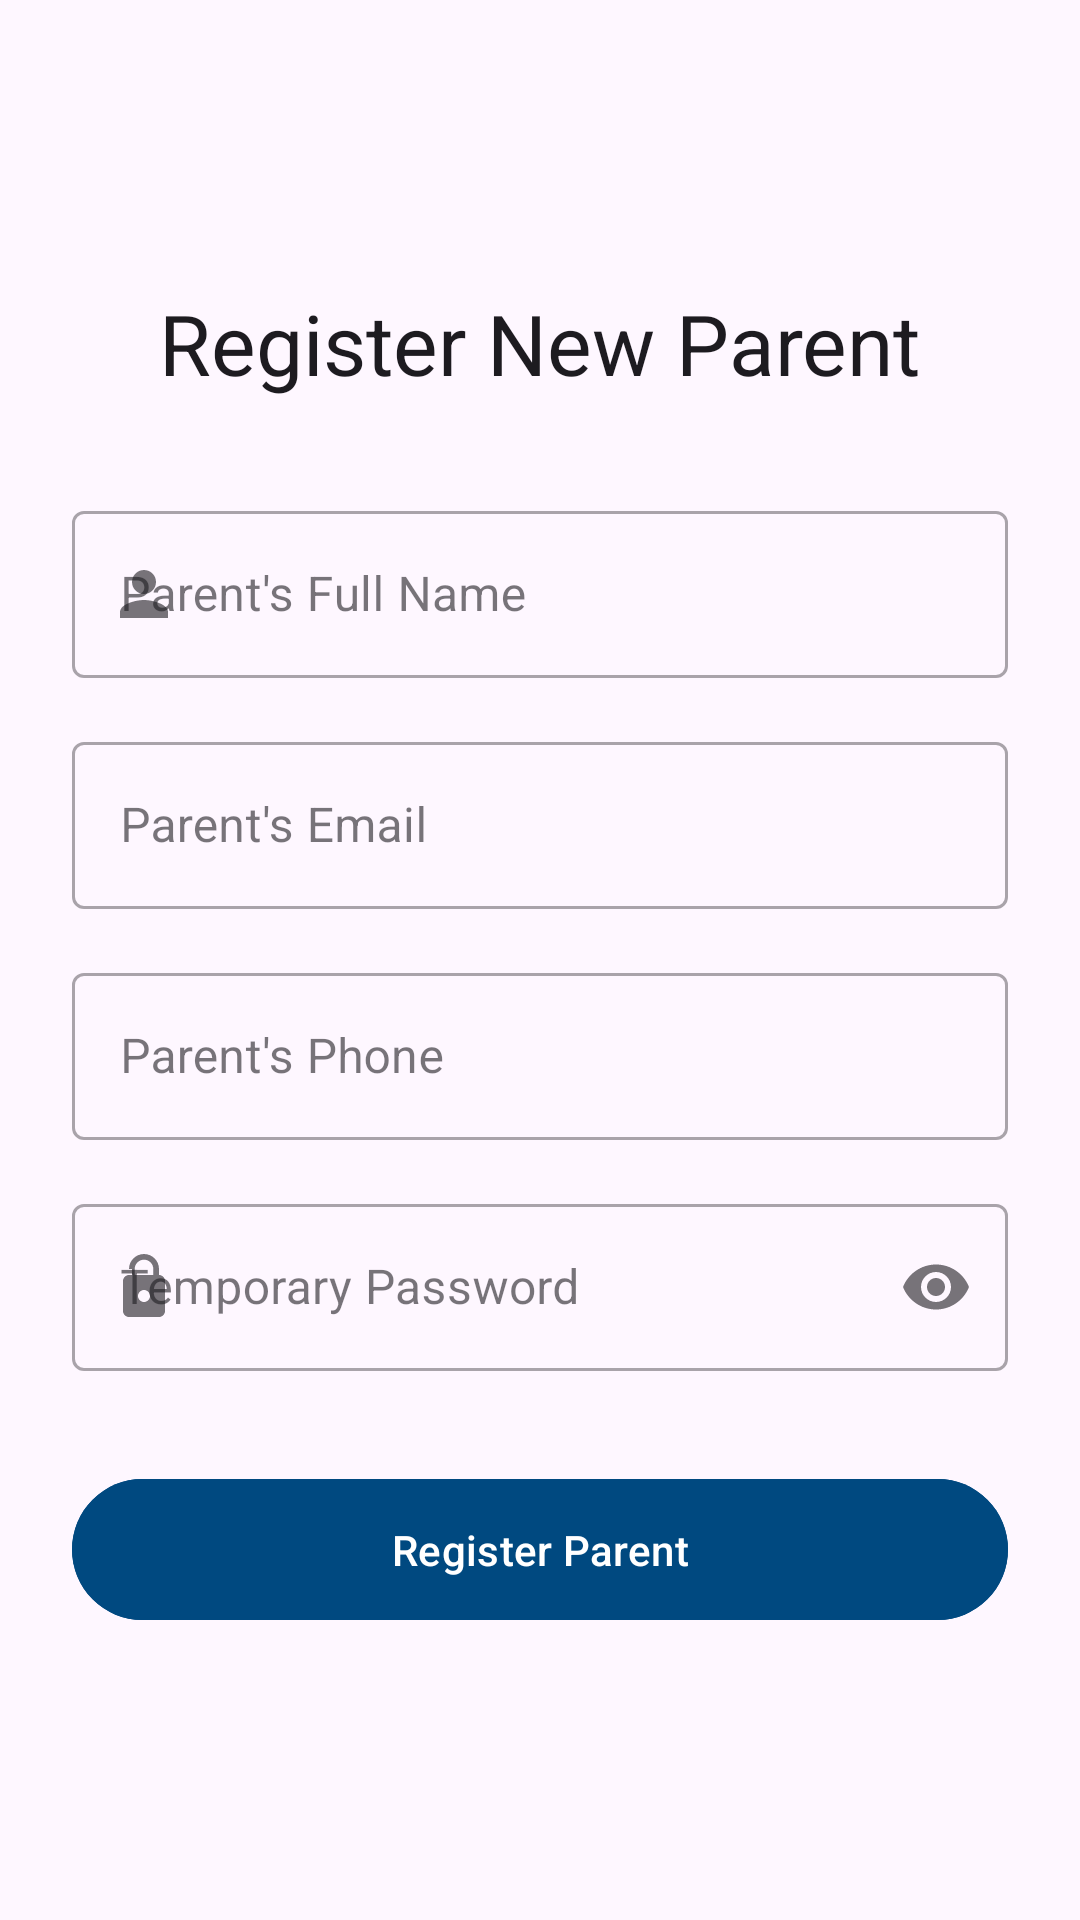

Produce the Android XML layout that renders to this screen, including the resource entries it uses.
<!-- AndroidManifest.xml: application theme Theme.StudentIntelligentSystem -->
<!-- res/layout/activity_parent_register.xml -->
<?xml version="1.0" encoding="utf-8"?>
<LinearLayout xmlns:android="http://schemas.android.com/apk/res/android"
    xmlns:app="http://schemas.android.com/apk/res-auto"
    xmlns:tools="http://schemas.android.com/tools"
    android:layout_width="match_parent"
    android:layout_height="match_parent"
    android:orientation="vertical"
    android:gravity="center"
    android:padding="24dp"
    android:fitsSystemWindows="true"
    tools:context=".ParentRegisterActivity">

    <TextView
        android:layout_width="wrap_content"
        android:layout_height="wrap_content"
        android:text="Register New Parent"
        android:textAppearance="@style/TextAppearance.Material3.HeadlineMedium"
        android:layout_marginBottom="32dp"/>

    <com.google.android.material.textfield.TextInputLayout
        android:layout_width="match_parent"
        android:layout_height="wrap_content"
        app:startIconDrawable="@drawable/ic_person"
        style="@style/Widget.MaterialComponents.TextInputLayout.OutlinedBox">

        <com.google.android.material.textfield.TextInputEditText
            android:id="@+id/editParentName"
            android:layout_width="match_parent"
            android:layout_height="wrap_content"
            android:hint="Parent's Full Name" />
    </com.google.android.material.textfield.TextInputLayout>

    <com.google.android.material.textfield.TextInputLayout
        android:layout_width="match_parent"
        android:layout_height="wrap_content"
        android:layout_marginTop="16dp"
        app:startIconDrawable="@drawable/ic_email"
        style="@style/Widget.MaterialComponents.TextInputLayout.OutlinedBox">

        <com.google.android.material.textfield.TextInputEditText
            android:id="@+id/editParentEmail"
            android:layout_width="match_parent"
            android:layout_height="wrap_content"
            android:hint="Parent's Email"
            android:inputType="textEmailAddress" />
    </com.google.android.material.textfield.TextInputLayout>

    <com.google.android.material.textfield.TextInputLayout
        android:layout_width="match_parent"
        android:layout_height="wrap_content"
        android:layout_marginTop="16dp"
        app:startIconDrawable="@drawable/ic_phone"
        style="@style/Widget.MaterialComponents.TextInputLayout.OutlinedBox">

        <com.google.android.material.textfield.TextInputEditText
            android:id="@+id/editParentPhone"
            android:layout_width="match_parent"
            android:layout_height="wrap_content"
            android:hint="Parent's Phone"
            android:inputType="phone" />
    </com.google.android.material.textfield.TextInputLayout>

    <com.google.android.material.textfield.TextInputLayout
        android:layout_width="match_parent"
        android:layout_height="wrap_content"
        android:layout_marginTop="16dp"
        app:startIconDrawable="@drawable/ic_password"
        app:endIconMode="password_toggle"
        style="@style/Widget.MaterialComponents.TextInputLayout.OutlinedBox">

        <com.google.android.material.textfield.TextInputEditText
            android:id="@+id/editParentPassword"
            android:layout_width="match_parent"
            android:layout_height="wrap_content"
            android:hint="Temporary Password"
            android:inputType="textPassword" />
    </com.google.android.material.textfield.TextInputLayout>

    <com.google.android.material.button.MaterialButton
        android:id="@+id/btnRegisterParent"
        android:layout_width="match_parent"
        android:layout_height="wrap_content"
        android:layout_marginTop="32dp"
        android:text="Register Parent"
        android:backgroundTint="@color/buttonColor"
        android:padding="14dp"/>

</LinearLayout>
<!-- resources referenced by this layout -->
<resources>
  <color name="buttonColor">#004980</color>
  <!-- drawable ic_password (drawable) -->
  <vector xmlns:android="http://schemas.android.com/apk/res/android"
      android:width="24dp"
      android:height="24dp"
      android:viewportWidth="24"
      android:viewportHeight="24">
    <path
        android:fillColor="@android:color/black"
        android:pathData="M18,8h-1L17,6c0,-2.76 -2.24,-5 -5,-5S7,3.24 7,6h1v2L7,8c-1.1,0 -2,0.9 -2,2v10c0,1.1 0.9,2 2,2h10c1.1,0 2,-0.9 2,-2L19,10c0,-1.1 -0.9,-2 -2,-2zM12,17c-1.1,0 -2,-0.9 -2,-2s0.9,-2 2,-2 2,0.9 2,2 -0.9,2 -2,2zM15.1,8L8.9,8L8.9,6c0,-1.71 1.39,-3.1 3.1,-3.1s3.1,1.39 3.1,3.1v2z"/>
  </vector>
  <!-- drawable ic_person (drawable) -->
  <vector xmlns:android="http://schemas.android.com/apk/res/android"
      android:width="24dp"
      android:height="24dp"
      android:viewportWidth="24"
      android:viewportHeight="24">
    <path
        android:fillColor="#006064"
        android:pathData="M12,12c2.21,0 4,-1.79 4,-4s-1.79,-4 -4,-4 -4,1.79 -4,4 1.79,4 4,4zM12,14c-2.67,0 -8,1.34 -8,4v2h16v-2c0,-2.66 -5.33,-4 -8,-4z"/>
  </vector>
  <style name="Theme.StudentIntelligentSystem" parent="Base.Theme.StudentIntelligentSystem" />
  <style name="Base.Theme.StudentIntelligentSystem" parent="Theme.Material3.DayNight.NoActionBar">
          
          <item name="colorPrimary">@color/primaryColor</item>
          <item name="colorOnPrimary">@color/white</item>
          <item name="colorPrimaryContainer">@color/primaryColor</item>
          <item name="colorOnPrimaryContainer">@color/white</item>
          <item name="colorSecondary">@color/primaryColor</item>
          <item name="colorOnSecondary">@color/white</item>
      </style>
  <color name="primaryColor">#004980</color>
  <color name="white">#FFFFFFFF</color>
</resources>
